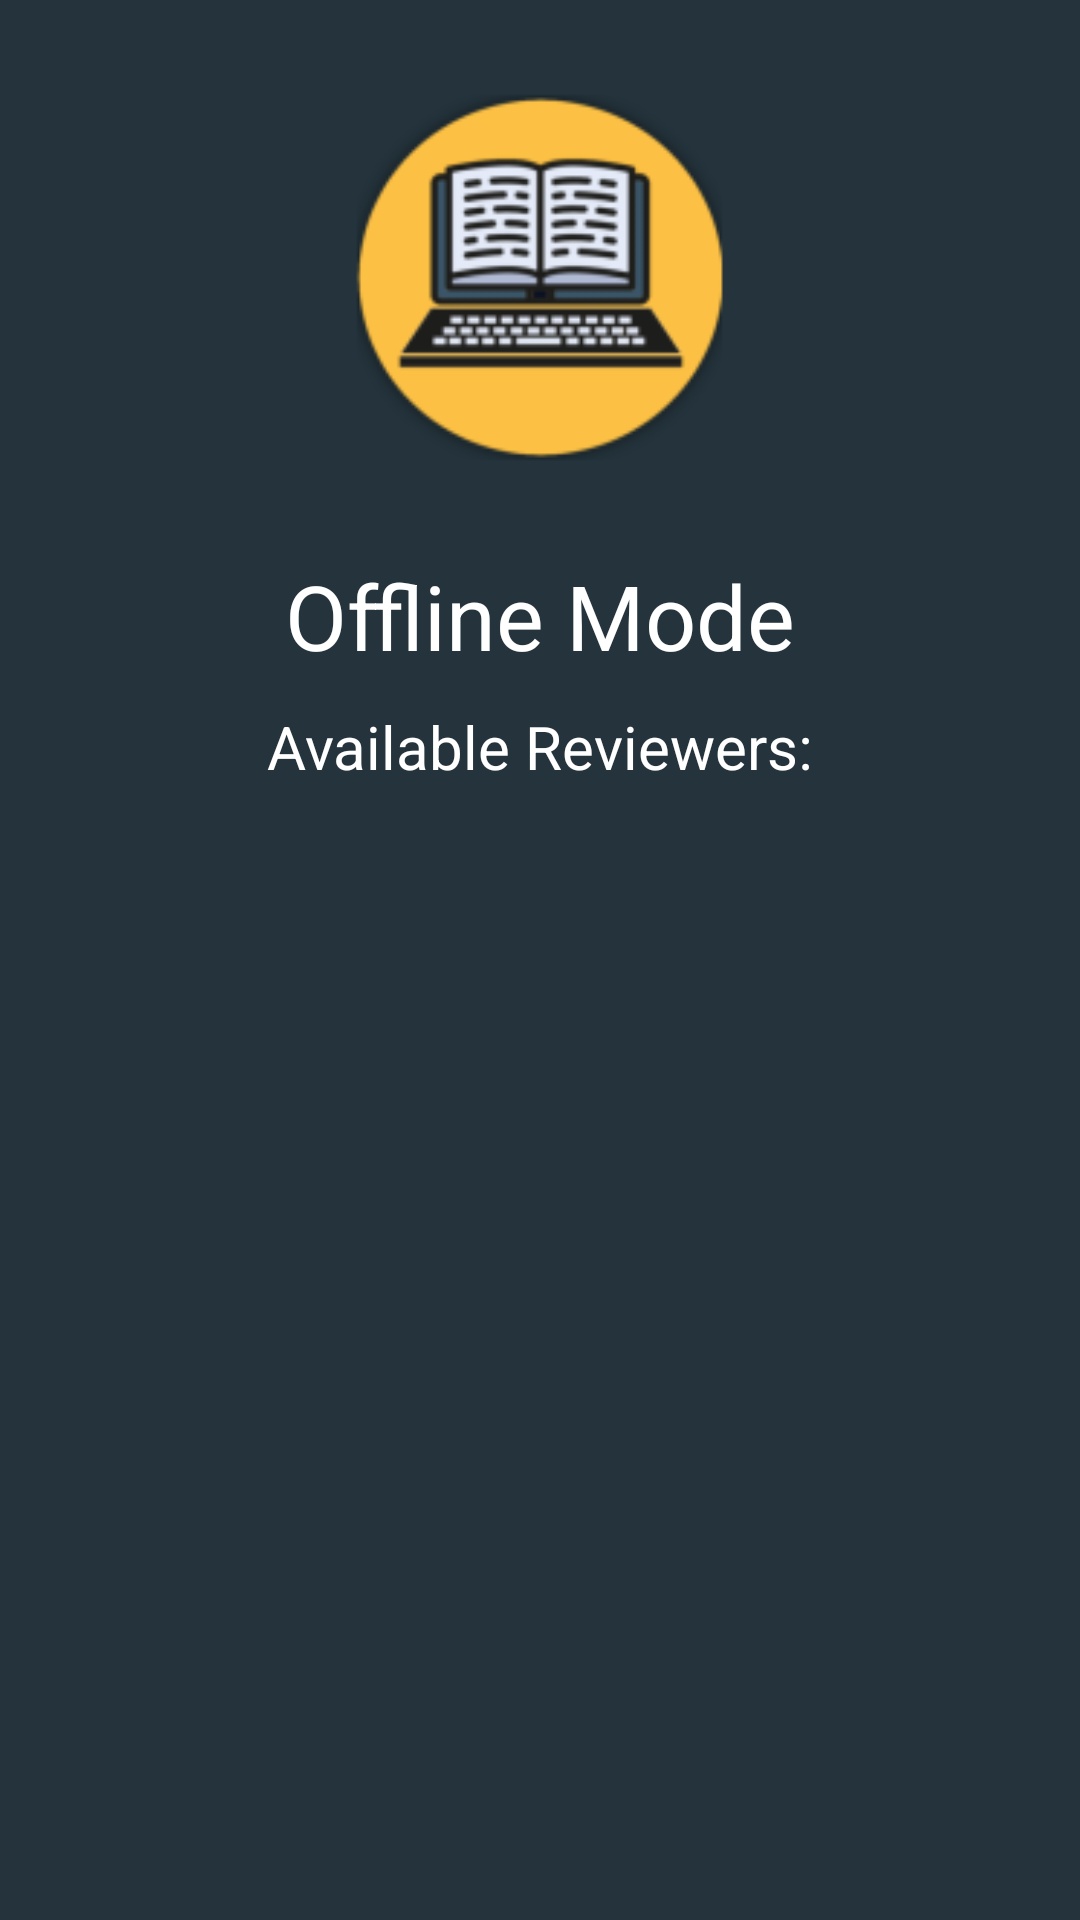

This screen was rendered from an Android layout file. Write that file and the resources it references.
<!-- AndroidManifest.xml: application theme AppTheme -->
<!-- res/layout/activity_offline_screen.xml -->
<?xml version="1.0" encoding="utf-8"?>
<LinearLayout xmlns:android="http://schemas.android.com/apk/res/android"
    xmlns:app="http://schemas.android.com/apk/res-auto"
    xmlns:tools="http://schemas.android.com/tools"
    android:layout_width="match_parent"
    android:layout_height="match_parent"
    android:background="@color/skyblue"
    android:id="@+id/offline"
    android:orientation="vertical"
    tools:context="com.example.pikmi85.thesisfinal.activity.OfflineScreen"
    android:weightSum="1">
    <ImageView
        android:layout_width="139dp"
        android:layout_height="185dp"
        android:layout_gravity="center"
        app:srcCompat="@mipmap/ic_logo"
        android:contentDescription=""
        tools:ignore="ContentDescription" />
    <TextView
        android:id="@+id/txt_subj_title"
        android:layout_width="wrap_content"
        android:layout_height="wrap_content"
        android:layout_gravity="center"
        android:textSize="30sp"
        android:textColor="@color/white"
        android:layout_marginBottom="10dp"
        android:text="Offline Mode"/>
    <TextView
        android:id="@+id/txt_subj_teacher"
        android:layout_width="wrap_content"
        android:layout_height="wrap_content"
        android:layout_gravity="center"
        android:textSize="20sp"
        android:textColor="@color/white"
        android:layout_marginBottom="10dp"
        android:text="Available Reviewers:"/>
    <LinearLayout
        android:layout_width="match_parent"
        android:layout_height="match_parent"
        android:id="@+id/fragment_photos_layout"
        android:gravity="center"
        android:orientation="vertical"
        android:layout_alignParentBottom="true"
        android:layout_alignParentStart="true"
        android:layout_marginBottom="0dp"
        android:layout_marginTop="0dp">
        <ListView
            android:id="@+id/listview"
            android:layout_gravity="top"
            android:layout_width="match_parent"
            android:layout_height="wrap_content"
            android:background="@color/darkorange"
            android:textAlignment="center" />

        <TextView
            android:id="@+id/txt_nogroup"
            android:background="@color/darkorange"
            android:layout_width="match_parent"
            android:layout_height="wrap_content"
            android:gravity="center"
            android:text="@string/no_pdf_yet"
            android:visibility="invisible"
            android:textSize="40sp"
            android:textColor="@color/black"
            android:paddingLeft="6dip"
            android:paddingRight="6dip"
            android:drawableStart="@drawable/book"/>


    </LinearLayout>
</LinearLayout>
<!-- resources referenced by this layout -->
<resources>
  <color name="black">#000000</color>
  <color name="darkorange">#fcc044</color>
  <color name="skyblue">#24333C</color>
  <color name="white">#ffffff</color>
  <!-- drawable book: png bitmap (drawable, 574 bytes) -->
  <!-- mipmap ic_logo: png bitmap (mipmap-hdpi, 3876 bytes) -->
  <string name="no_pdf_yet">No Available Lesson. Read a lesson to save it.</string>
  <style name="AppTheme" parent="Theme.AppCompat.Light.DarkActionBar">
          
          <item name="colorPrimary">@color/colorPrimary</item>
          <item name="colorPrimaryDark">@color/colorPrimaryDark</item>
          <item name="colorAccent">@color/colorAccent</item>
          <item name="windowActionBar">false</item>
          <item name="windowNoTitle">true</item>
      </style>
  <color name="colorPrimary">#3F51B5</color>
  <color name="colorPrimaryDark">#303f9f</color>
  <color name="colorAccent">#ff8c00</color>
</resources>
